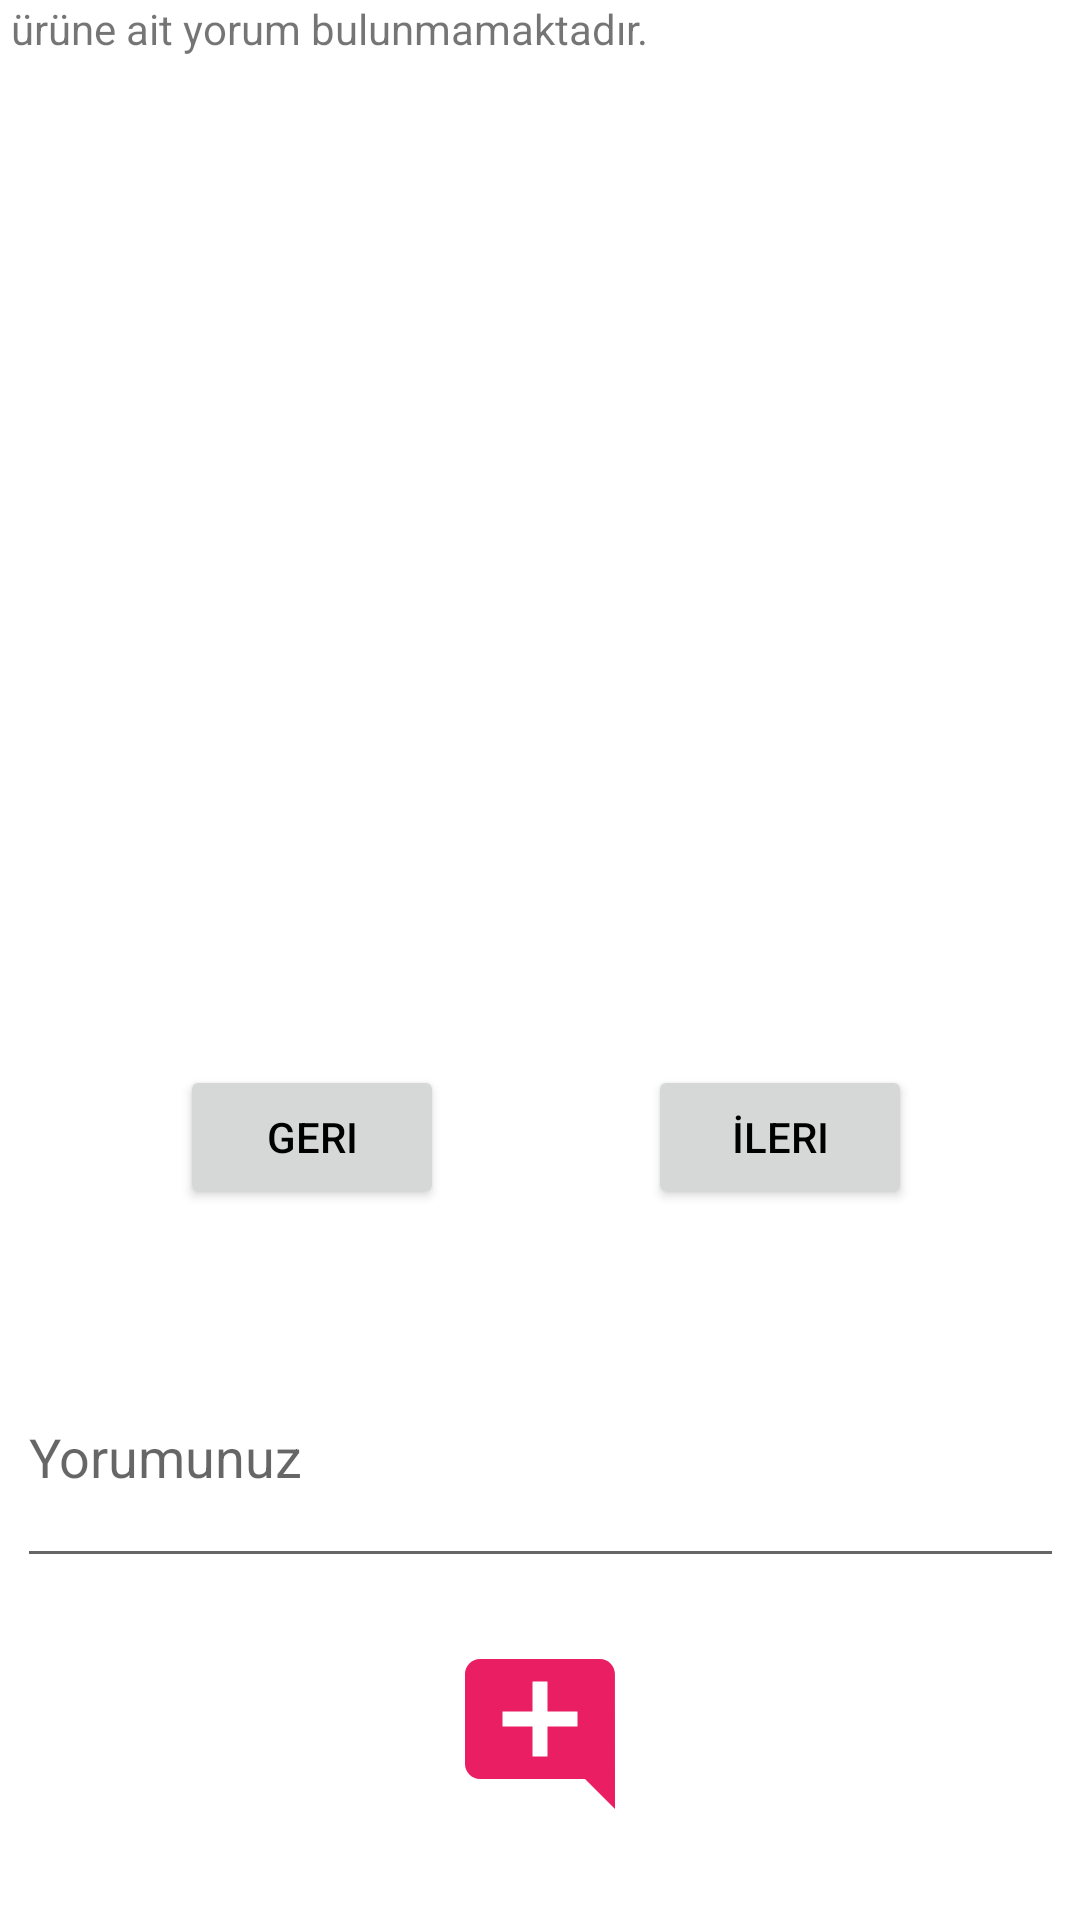

Produce the Android XML layout that renders to this screen, including the resource entries it uses.
<!-- AndroidManifest.xml: application theme Theme.BitirmeProjesi -->
<!-- res/layout/fragment_comments.xml -->
<?xml version="1.0" encoding="utf-8"?>
    <layout
        xmlns:android="http://schemas.android.com/apk/res/android"
        xmlns:tools="http://schemas.android.com/tools"
        xmlns:app="http://schemas.android.com/apk/res-auto">


            <androidx.constraintlayout.widget.ConstraintLayout
                android:layout_width="match_parent"
                android:layout_height="match_parent"
                android:id="@+id/commentConst"
                tools:context=".view.customer.CommentsFragment">


                <androidx.recyclerview.widget.RecyclerView
                    android:id="@+id/commentListRecyclerView"
                    android:layout_width="410dp"
                    android:layout_height="0dp"
                    android:layout_marginBottom="111dp"
                    app:layout_constraintBottom_toTopOf="@+id/yorumText"
                    app:layout_constraintEnd_toEndOf="parent"
                    app:layout_constraintStart_toStartOf="parent"
                    app:layout_constraintTop_toTopOf="parent"
                    app:layout_constraintVertical_bias="0.0" />

                <TextView
                    android:id="@+id/yorumYokMessage"
                    android:layout_width="wrap_content"
                    android:layout_height="wrap_content"
                    android:layout_marginEnd="144dp"
                    android:text="Bu ürüne ait yorum bulunmamaktadır."
                    app:layout_constraintBottom_toBottomOf="@+id/urunListRecyclerView"
                    app:layout_constraintEnd_toEndOf="parent"
                    app:layout_constraintTop_toTopOf="parent">

                </TextView>


                <Button
                    android:id="@+id/buttonIleriYorum"
                    android:layout_width="wrap_content"
                    android:layout_height="wrap_content"
                    android:layout_marginTop="24dp"
                    android:layout_marginEnd="56dp"
                    android:text="İleri"
                    app:layout_constraintEnd_toEndOf="parent"
                    app:layout_constraintTop_toBottomOf="@+id/commentListRecyclerView" />

                <Button
                    android:id="@+id/buttonGeriYorum"
                    android:layout_width="wrap_content"
                    android:layout_height="wrap_content"
                    android:layout_marginStart="60dp"
                    android:layout_marginTop="24dp"
                    android:text="Geri"
                    app:layout_constraintStart_toStartOf="parent"
                    app:layout_constraintTop_toBottomOf="@+id/commentListRecyclerView" />

                <EditText
                    android:id="@+id/yorumText"
                    android:layout_width="349dp"
                    android:layout_height="84dp"
                    android:layout_marginStart="37dp"
                    android:layout_marginEnd="37dp"
                    android:layout_marginBottom="23dp"
                    android:ems="10"
                    android:hint="Yorumunuz"
                    android:inputType="textPersonName"
                    app:layout_constraintBottom_toTopOf="@+id/buttonAddComment"
                    app:layout_constraintEnd_toEndOf="parent"
                    app:layout_constraintStart_toStartOf="parent"
                    app:layout_constraintTop_toBottomOf="@+id/commentListRecyclerView" />

                <ImageButton
                    android:id="@+id/buttonAddComment"
                    android:layout_width="86dp"
                    android:layout_height="58dp"
                    android:layout_marginBottom="33dp"
                    android:background="?android:attr/selectableItemBackground"
                    app:layout_constraintBottom_toBottomOf="parent"
                    app:layout_constraintEnd_toEndOf="parent"
                    app:layout_constraintStart_toStartOf="parent"
                    app:layout_constraintTop_toBottomOf="@+id/yorumText"
                    app:srcCompat="@drawable/ic_baseline_add_comment_24" />




            </androidx.constraintlayout.widget.ConstraintLayout>

    </layout>
<!-- resources referenced by this layout -->
<resources>
  <!-- drawable ic_baseline_add_comment_24 (drawable) -->
  <vector android:height="60dp" android:tint="#E91E63"
      android:viewportHeight="24" android:viewportWidth="24"
      android:width="60dp" xmlns:android="http://schemas.android.com/apk/res/android">
      <path android:fillColor="@android:color/white" android:pathData="M21.99,4c0,-1.1 -0.89,-2 -1.99,-2H4c-1.1,0 -2,0.9 -2,2v12c0,1.1 0.9,2 2,2h14l4,4 -0.01,-18zM17,11h-4v4h-2v-4H7V9h4V5h2v4h4v2z"/>
  </vector>
  <style name="Theme.BitirmeProjesi" parent="Theme.MaterialComponents.DayNight.DarkActionBar">
          
          <item name="colorPrimary">@color/black</item>
          <item name="colorPrimaryVariant">@color/purple_700</item>
          <item name="colorOnPrimary">@color/white</item>
          
          <item name="colorSecondary">@color/teal_200</item>
          <item name="colorSecondaryVariant">@color/teal_700</item>
          <item name="colorOnSecondary">@color/black</item>
          
          <item name="android:statusBarColor" tools:targetApi="l">?attr/colorPrimaryVariant</item>
          
  
          <item name="android:textColorPrimary">@color/black</item>
      </style>
  <color name="black">#FF000000</color>
  <color name="purple_700">#FF3700B3</color>
  <color name="white">#FFFFFFFF</color>
  <color name="teal_200">#FF03DAC5</color>
  <color name="teal_700">#FF018786</color>
</resources>
